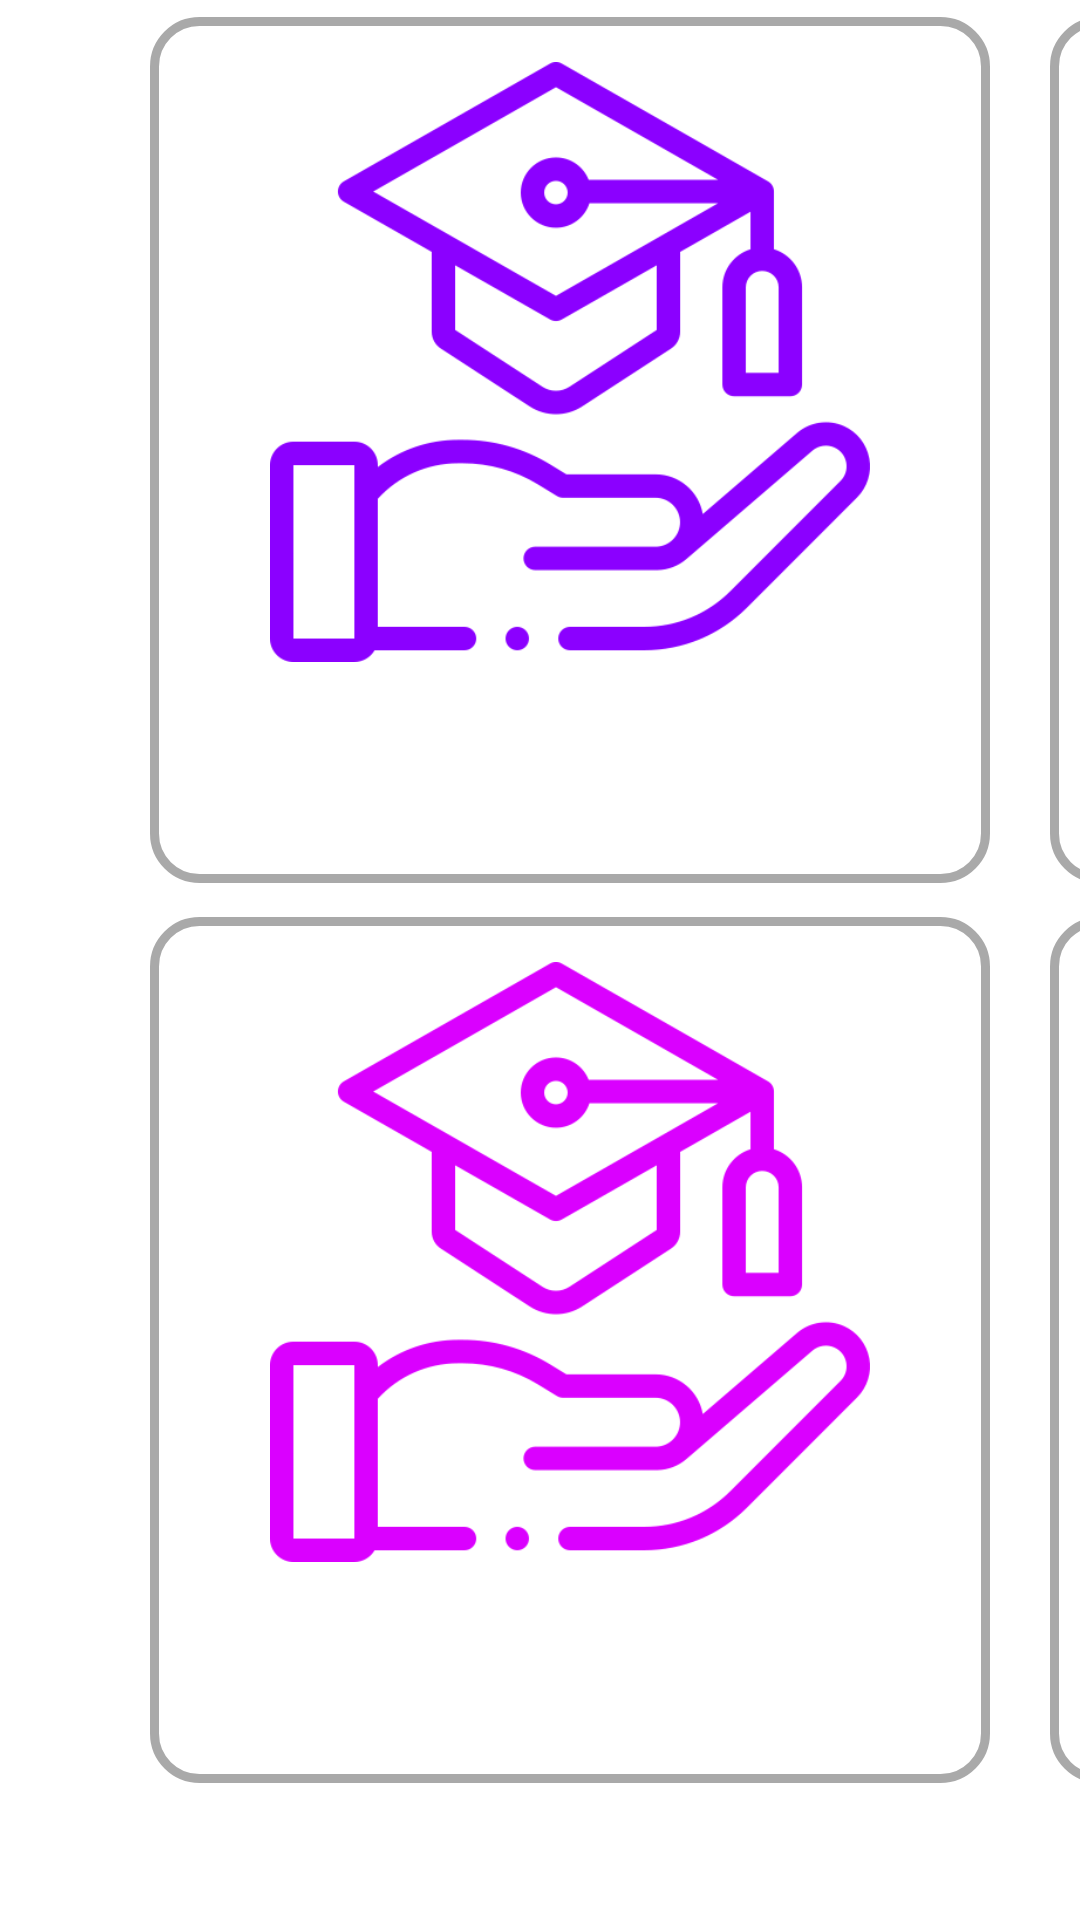

Write the Android layout XML for this screen, with the resource values it uses.
<!-- AndroidManifest.xml: application theme SkillTheme -->
<!-- res/layout/fragment_2p.xml -->
<?xml version="1.0" encoding="utf-8"?>
<FrameLayout xmlns:android="http://schemas.android.com/apk/res/android"
    android:layout_width="match_parent"
    android:layout_height="match_parent">

    <RelativeLayout
        android:layout_width="1200dp"
        android:layout_marginLeft="@dimen/pageMarginAndOffset"
        android:layout_marginRight="@dimen/pageMarginAndOffset"
        android:layout_height="@dimen/frameSize"
        android:orientation="vertical">

        <TableLayout
            android:layout_width="match_parent"
            android:layout_height="match_parent"
            android:stretchColumns="*">
            <TableRow
                android:layout_width="0dp"
                android:layout_weight="1">

                <Button
                    android:id="@+id/button1"
                    android:layout_width="wrap_content"
                    android:layout_height="wrap_content"
                    android:layout_gravity="center"
                    android:paddingBottom="15dp"
                    android:paddingTop="15dp"
                    android:paddingHorizontal="40dp"
                    android:drawableTop="@drawable/scholarship_top"
                    android:drawablePadding="20dp"
                    android:drawableTint="#8B00FF"
                    android:fontFamily="@font/nanumsquare_bold"
                    android:text=""
                    android:textSize="@dimen/buttonText"
                    android:textColor="@color/text_color"
                    android:background="@drawable/custom_button_selector"
                    />
                <Button
                    android:id="@+id/button2"
                    android:layout_width="wrap_content"
                    android:layout_height="wrap_content"
                    android:layout_gravity="center"
                    android:paddingBottom="15dp"
                    android:paddingTop="15dp"
                    android:paddingHorizontal="40dp"
                    android:drawableTop="@drawable/scholarship_top"
                    android:drawablePadding="20dp"
                    android:drawableTint="#DA00FF"
                    android:fontFamily="@font/nanumsquare_bold"
                    android:text=""
                    android:textSize="@dimen/buttonText"
                    android:textColor="@color/text_color"
                    android:background="@drawable/custom_button_selector"
                    />
                <Button
                    android:id="@+id/button3"
                    android:layout_width="wrap_content"
                    android:layout_height="wrap_content"
                    android:layout_gravity="center"
                    android:paddingBottom="15dp"
                    android:paddingTop="15dp"
                    android:paddingHorizontal="40dp"
                    android:drawableTop="@drawable/scholarship_top"
                    android:drawablePadding="20dp"
                    android:drawableTint="#8B00FF"
                    android:fontFamily="@font/nanumsquare_bold"
                    android:text=""
                    android:textSize="@dimen/buttonText"
                    android:textColor="@color/text_color"
                    android:background="@drawable/custom_button_selector"
                    />
                <Button
                    android:id="@+id/button4"
                    android:layout_width="wrap_content"
                    android:layout_height="wrap_content"
                    android:layout_gravity="center"
                    android:paddingBottom="15dp"
                    android:paddingTop="15dp"
                    android:paddingHorizontal="40dp"
                    android:drawableTop="@drawable/scholarship_top"
                    android:drawablePadding="20dp"
                    android:drawableTint="#DA00FF"
                    android:fontFamily="@font/nanumsquare_bold"
                    android:text=""
                    android:textSize="@dimen/buttonText"
                    android:textColor="@color/text_color"
                    android:background="@drawable/custom_button_selector"
                    />
            </TableRow>
            <TableRow
                android:layout_width="0dp"
                android:layout_weight="1"
                >
               <Button
                    android:id="@+id/button5"
                    android:layout_width="wrap_content"
                    android:layout_height="wrap_content"
                    android:layout_gravity="center"
                    android:paddingBottom="15dp"
                    android:paddingTop="15dp"
                    android:paddingHorizontal="40dp"
                    android:drawableTop="@drawable/scholarship_top"
                    android:drawablePadding="20dp"
                    android:drawableTint="#DA00FF"
                    android:fontFamily="@font/nanumsquare_bold"
                    android:text=""
                    android:textSize="@dimen/buttonText"
                    android:textColor="@color/text_color"
                    android:background="@drawable/custom_button_selector"
                    />
                <Button
                    android:id="@+id/button6"
                    android:layout_width="wrap_content"
                    android:layout_height="wrap_content"
                    android:layout_gravity="center"
                    android:paddingBottom="15dp"
                    android:paddingTop="15dp"
                    android:paddingHorizontal="40dp"
                    android:drawableTop="@drawable/scholarship_top"
                    android:drawablePadding="20dp"
                    android:drawableTint="#8B00FF"
                    android:fontFamily="@font/nanumsquare_bold"
                    android:text=""
                    android:textSize="@dimen/buttonText"
                    android:textColor="@color/text_color"
                    android:background="@drawable/custom_button_selector"
                    />
                <Button
                    android:id="@+id/button7"
                    android:layout_width="wrap_content"
                    android:layout_height="wrap_content"
                    android:layout_gravity="center"
                    android:paddingBottom="15dp"
                    android:paddingTop="15dp"
                    android:paddingHorizontal="40dp"
                    android:drawableTop="@drawable/scholarship_top"
                    android:drawablePadding="20dp"
                    android:drawableTint="#DA00FF"
                    android:fontFamily="@font/nanumsquare_bold"
                    android:text=""
                    android:textSize="@dimen/buttonText"
                    android:textColor="@color/text_color"
                    android:background="@drawable/custom_button_selector"
                    />
                <Button
                    android:id="@+id/button8"
                    android:layout_width="wrap_content"
                    android:layout_height="wrap_content"
                    android:layout_gravity="center"
                    android:paddingBottom="15dp"
                    android:paddingTop="15dp"
                    android:paddingHorizontal="40dp"
                    android:drawableTop="@drawable/scholarship_top"
                    android:drawablePadding="20dp"
                    android:drawableTint="#8B00FF"
                    android:fontFamily="@font/nanumsquare_bold"
                    android:text=""
                    android:textSize="@dimen/buttonText"
                    android:textColor="@color/text_color"
                    android:background="@drawable/custom_button_selector"
                    />
            </TableRow>
        </TableLayout>
    </RelativeLayout>
</FrameLayout>
<!-- resources referenced by this layout -->
<resources>
  <dimen name="buttonText">29sp</dimen>
  <dimen name="frameSize">600dp</dimen>
  <dimen name="pageMarginAndOffset">40dp</dimen>
  <!-- drawable custom_button_selector (drawable) -->
  <?xml version="1.0" encoding="utf-8"?>
  <selector xmlns:android="http://schemas.android.com/apk/res/android">
      <item android:state_pressed="false">
          <shape xmlns:android="http://schemas.android.com/apk/res/android" android:shape="rectangle">
              <solid android:color="#FFFFFF"/>
              <corners android:radius="15dp"/>
              <stroke android:color="#56000000" android:width="3dp"/>
          </shape>
      </item>
      <item android:state_pressed="true">
          <shape xmlns:android="http://schemas.android.com/apk/res/android" android:shape="rectangle">
              <solid android:color="#11264F"/>
              <corners android:radius="15dp"/>
              <stroke android:color="#56000000" android:width="3dp"/>
          </shape>
      </item>
  </selector>
  <!-- drawable scholarship_top (drawable) -->
  <?xml version="1.0" encoding="utf-8"?>
  <layer-list xmlns:android="http://schemas.android.com/apk/res/android">
      <item
          android:drawable="@drawable/scholarship"
          android:width="@dimen/drawableSize"
          android:height="@dimen/drawableSize"/>
  </layer-list>
  <!-- drawable scholarship: png bitmap (drawable, 7392 bytes) -->
  <dimen name="drawableSize">200dp</dimen>
</resources>
